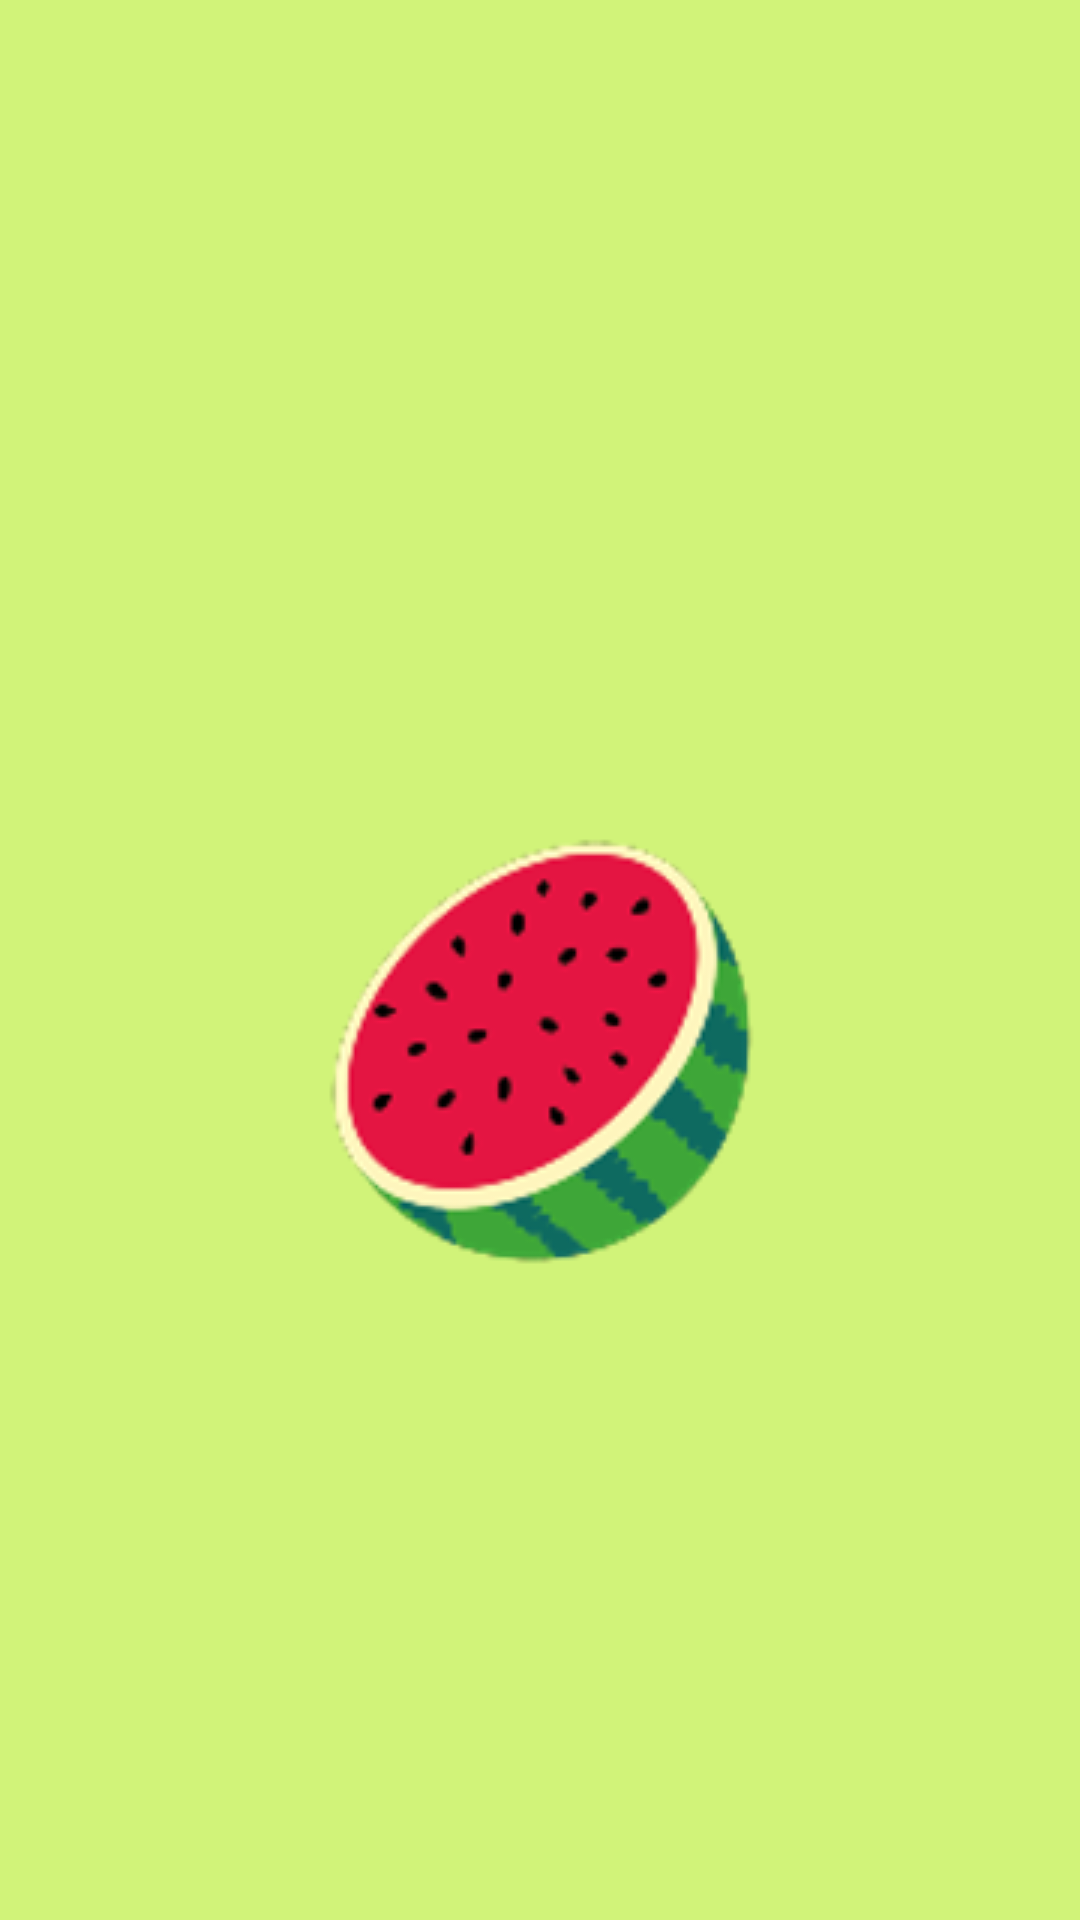

The Android layout XML behind this screen, and the referenced resources:
<!-- AndroidManifest.xml: application theme Theme.AppGroupPurchaseMaching -->
<!-- res/layout/activity_splash.xml -->
<?xml version="1.0" encoding="utf-8"?>
<LinearLayout xmlns:android="http://schemas.android.com/apk/res/android"
    xmlns:app="http://schemas.android.com/apk/res-auto"
    xmlns:tools="http://schemas.android.com/tools"
    android:layout_width="match_parent"
    android:layout_height="match_parent"
    android:background="#D1F379"
    android:orientation="vertical"
    tools:context=".intro.SplashActivity">

    <Space
        android:layout_width="match_parent"
        android:layout_height="250dp" />

    <ImageView
        android:id="@+id/imageView2"
        android:layout_width="match_parent"
        android:layout_height="wrap_content"
        app:srcCompat="@drawable/main_splash_icon" />
</LinearLayout>
<!-- resources referenced by this layout -->
<resources>
  <!-- drawable main_splash_icon: png bitmap (drawable, 24276 bytes) -->
  <style name="Theme.AppGroupPurchaseMaching" parent="Theme.AppCompat.Light">
          
          <item name="windowNoTitle">true</item>
          <item name="windowActionBar">false</item>
  
          <item name="colorPrimary">@color/purple_500</item>
          <item name="colorPrimaryVariant">@color/mainColor</item>
          <item name="colorOnPrimary">@color/white</item>
          
          <item name="colorSecondary">@color/teal_200</item>
          <item name="colorSecondaryVariant">@color/teal_700</item>
          <item name="colorOnSecondary">@color/black</item>
          
          <item name="android:statusBarColor" tools:targetApi="l">?attr/colorPrimaryVariant</item>
          
      </style>
  <color name="purple_500">#FF6200EE</color>
  <color name="mainColor">#81c147</color>
  <color name="white">#FFFFFFFF</color>
  <color name="teal_200">#FF03DAC5</color>
  <color name="teal_700">#FF018786</color>
  <color name="black">#FF000000</color>
</resources>
